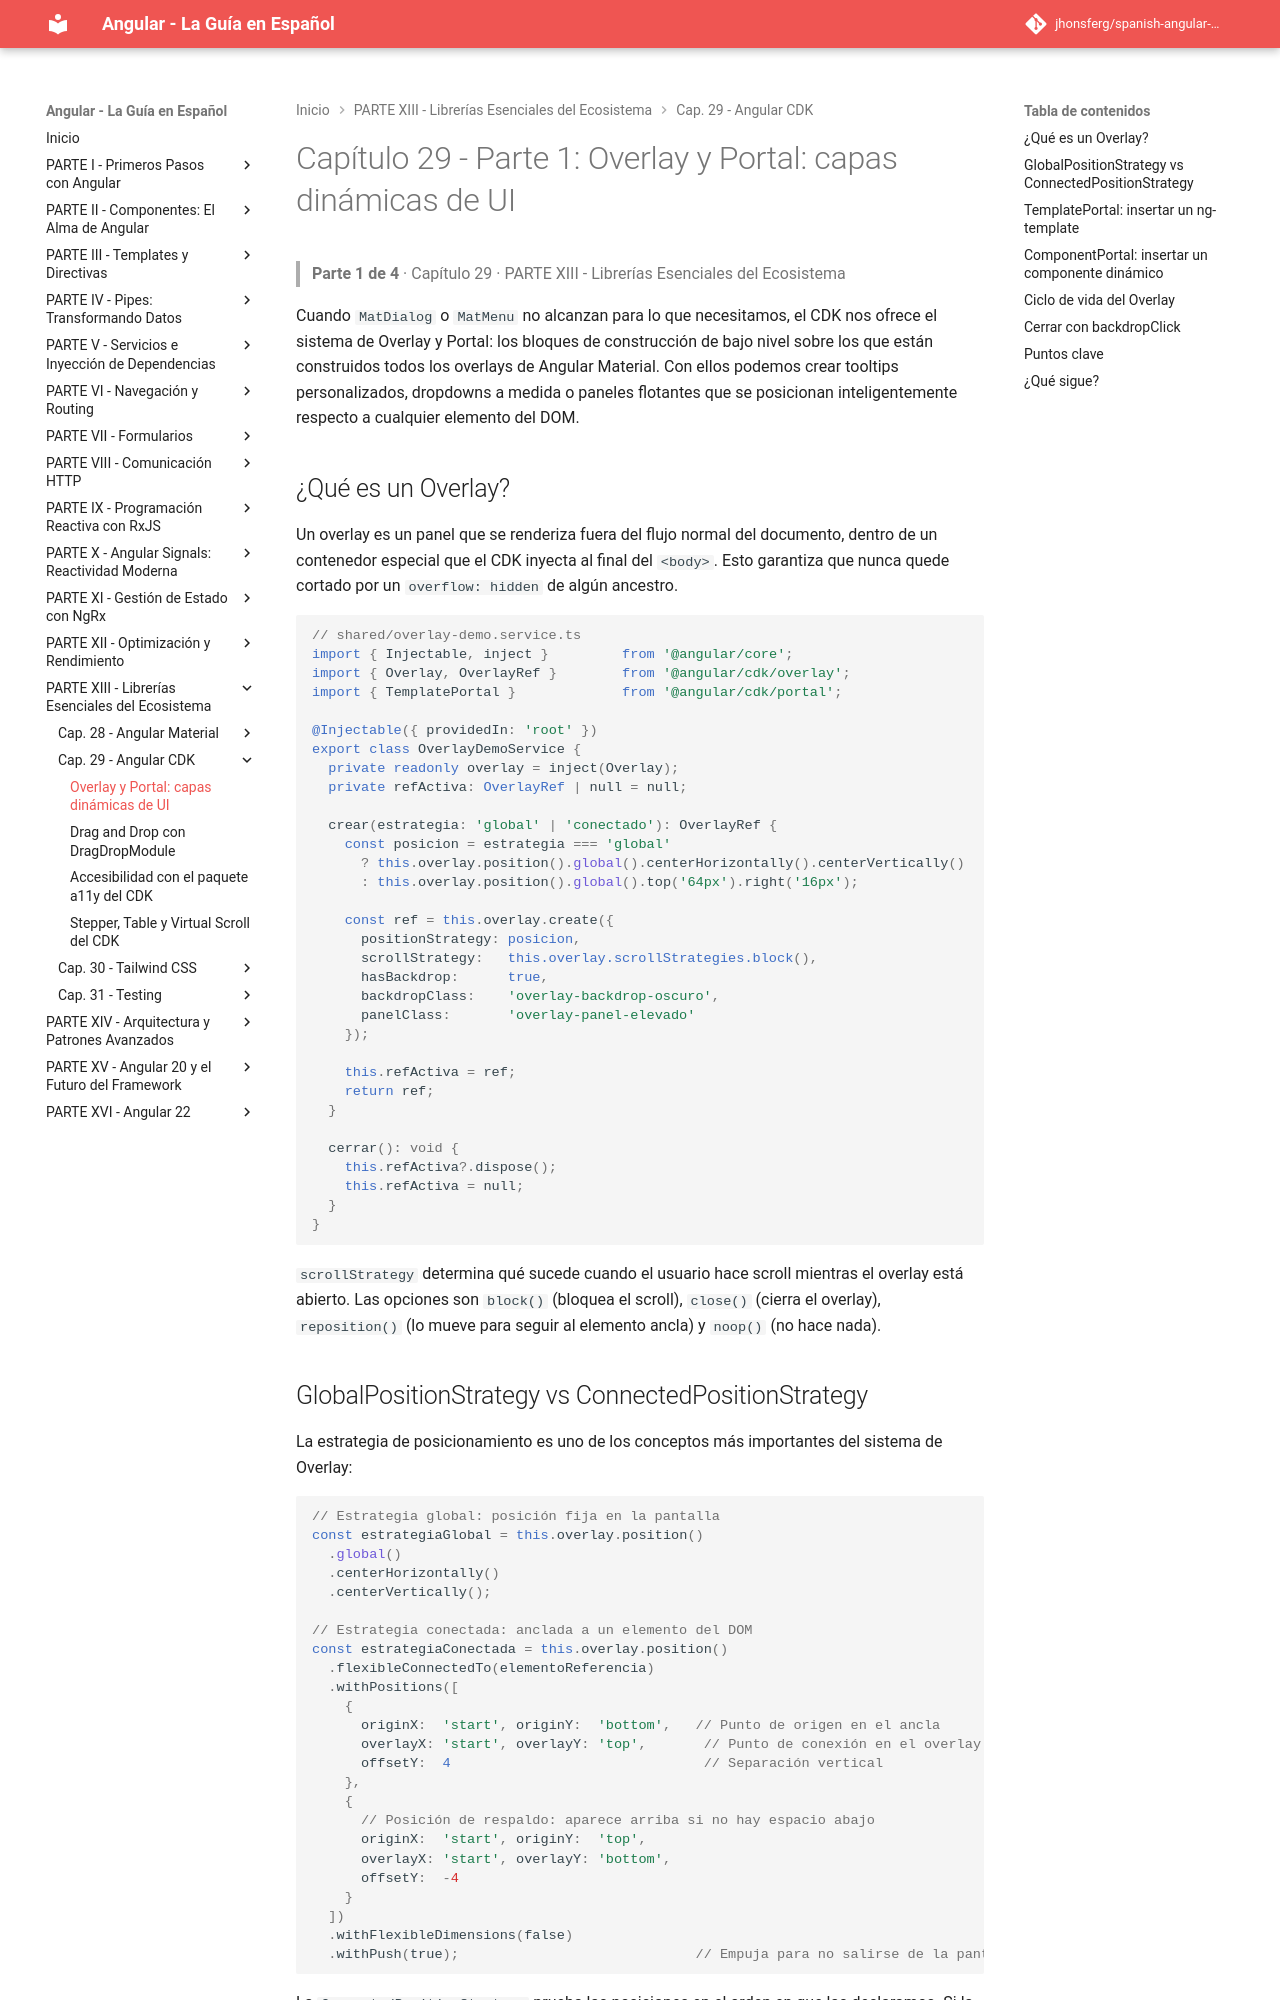

repository: jhonsferg/spanish-angular-guide · page: 29-angular-cdk/1-overlay-y-portal-capas-dinamicas-de-ui/index.html · generator: mkdocs

# Capítulo 29 - Parte 1: Overlay y Portal: capas dinámicas de UI

> **Parte 1 de 4** · Capítulo 29 · PARTE XIII - Librerías Esenciales del Ecosistema

Cuando `MatDialog` o `MatMenu` no alcanzan para lo que necesitamos, el CDK nos ofrece el sistema de Overlay y Portal: los bloques de construcción de bajo nivel sobre los que están construidos todos los overlays de Angular Material. Con ellos podemos crear tooltips personalizados, dropdowns a medida o paneles flotantes que se posicionan inteligentemente respecto a cualquier elemento del DOM.

## ¿Qué es un Overlay?

Un overlay es un panel que se renderiza fuera del flujo normal del documento, dentro de un contenedor especial que el CDK inyecta al final del `<body>`. Esto garantiza que nunca quede cortado por un `overflow: hidden` de algún ancestro.

```typescript
// shared/overlay-demo.service.ts
import { Injectable, inject }         from '@angular/core';
import { Overlay, OverlayRef }        from '@angular/cdk/overlay';
import { TemplatePortal }             from '@angular/cdk/portal';

@Injectable({ providedIn: 'root' })
export class OverlayDemoService {
  private readonly overlay = inject(Overlay);
  private refActiva: OverlayRef | null = null;

  crear(estrategia: 'global' | 'conectado'): OverlayRef {
    const posicion = estrategia === 'global'
      ? this.overlay.position().global().centerHorizontally().centerVertically()
      : this.overlay.position().global().top('64px').right('16px');

    const ref = this.overlay.create({
      positionStrategy: posicion,
      scrollStrategy:   this.overlay.scrollStrategies.block(),
      hasBackdrop:      true,
      backdropClass:    'overlay-backdrop-oscuro',
      panelClass:       'overlay-panel-elevado'
    });

    this.refActiva = ref;
    return ref;
  }

  cerrar(): void {
    this.refActiva?.dispose();
    this.refActiva = null;
  }
}
```

`scrollStrategy` determina qué sucede cuando el usuario hace scroll mientras el overlay está abierto. Las opciones son `block()` (bloquea el scroll), `close()` (cierra el overlay), `reposition()` (lo mueve para seguir al elemento ancla) y `noop()` (no hace nada).
